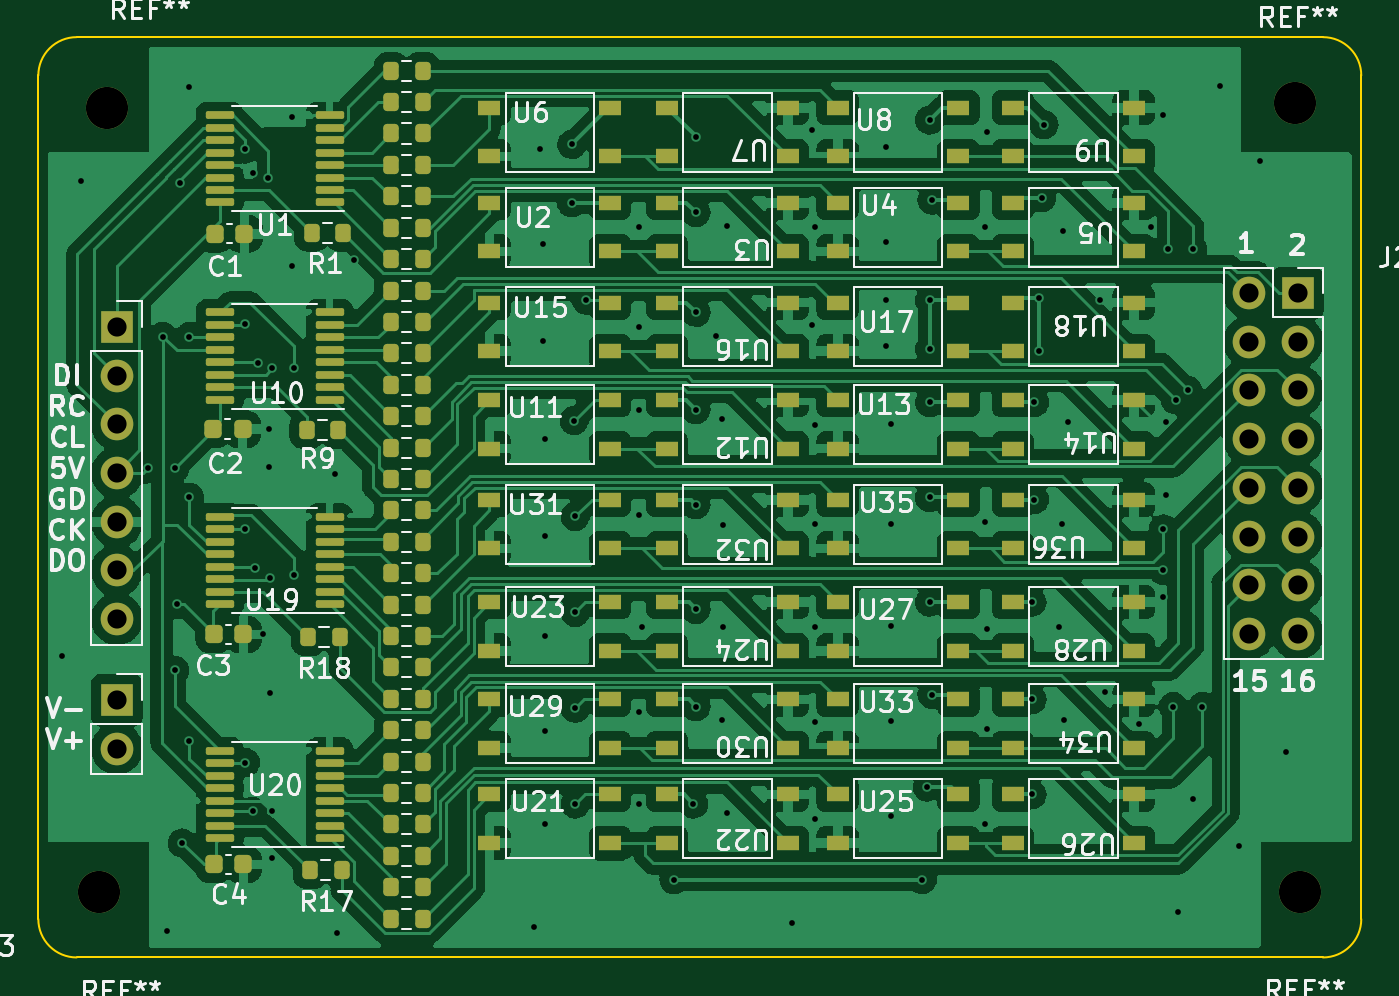
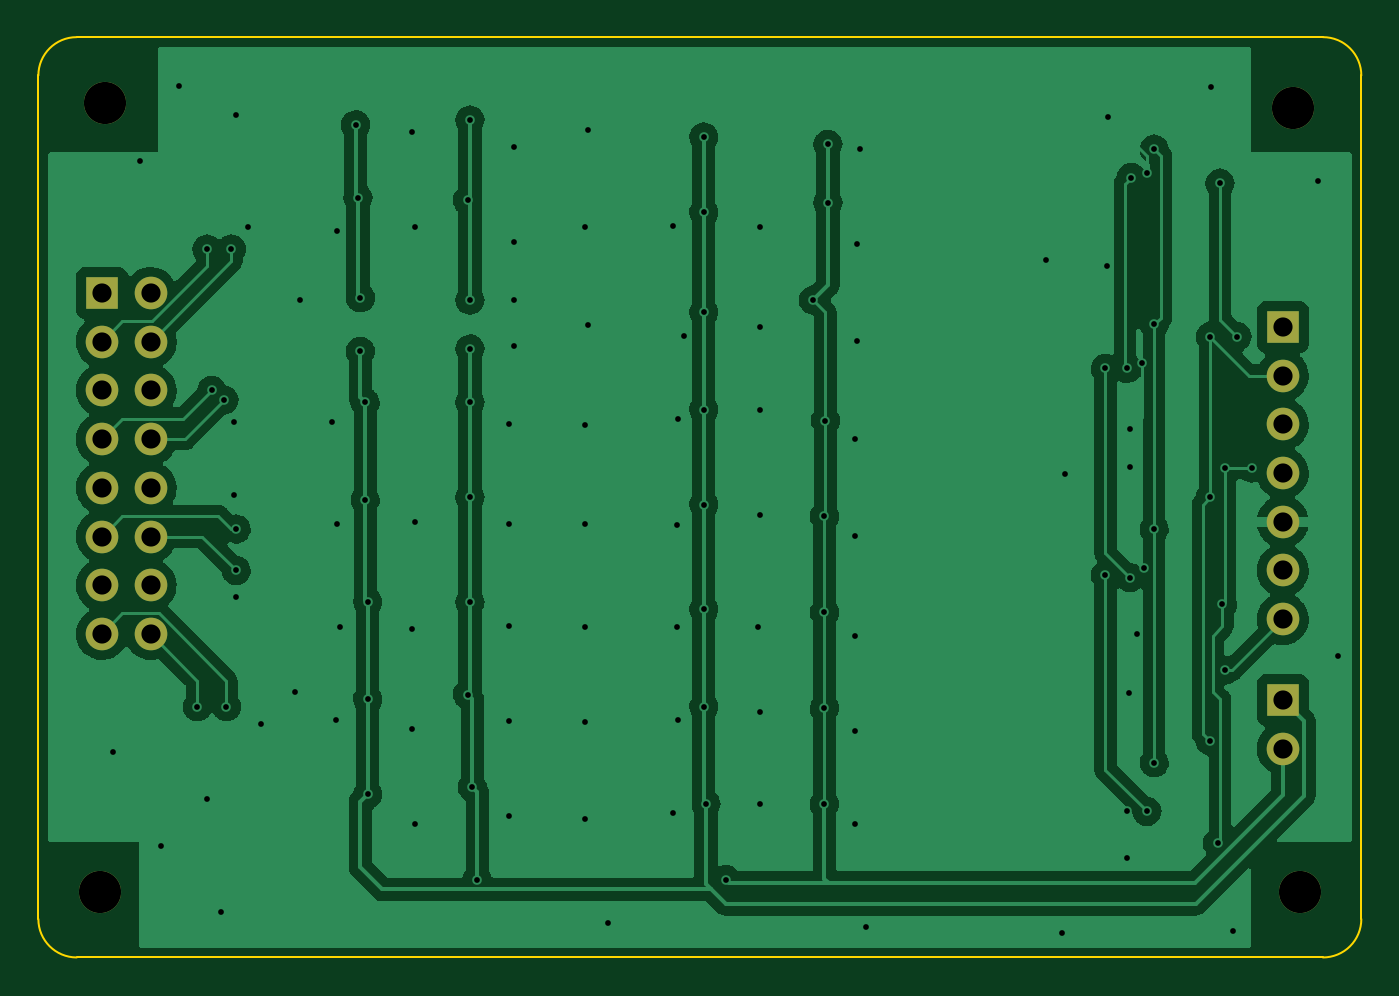
Circuit board: 11 layer files. Board 69.0 x 48.0 mm.
- bottom_copper: photorelay_multiplexer-B_Cu.gbl (103648 bytes)
- bottom_mask: photorelay_multiplexer-B_Mask.gbs (1389 bytes)
- paste: photorelay_multiplexer-B_Paste.gbp (513 bytes)
- bottom_silk: photorelay_multiplexer-B_Silkscreen.gbo (1393 bytes)
- outline: photorelay_multiplexer-Edge_Cuts.gm1 (1082 bytes)
- top_copper: photorelay_multiplexer-F_Cu.gtl (267020 bytes)
- top_mask: photorelay_multiplexer-F_Mask.gts (9285 bytes)
- paste: photorelay_multiplexer-F_Paste.gtp (8355 bytes)
- top_silk: photorelay_multiplexer-F_Silkscreen.gto (94530 bytes)
- drill: photorelay_multiplexer-NPTH.drl (289 bytes)
- drill: photorelay_multiplexer-PTH.drl (3590 bytes)

=== bottom_copper: photorelay_multiplexer-B_Cu.gbl (103648 bytes, source omitted) ===
=== bottom_mask: photorelay_multiplexer-B_Mask.gbs ===
G04 #@! TF.GenerationSoftware,KiCad,Pcbnew,(6.0.8)*
G04 #@! TF.CreationDate,2022-11-26T10:26:50-06:00*
G04 #@! TF.ProjectId,photo_switching,70686f74-6f5f-4737-9769-746368696e67,rev?*
G04 #@! TF.SameCoordinates,Original*
G04 #@! TF.FileFunction,Soldermask,Bot*
G04 #@! TF.FilePolarity,Negative*
%FSLAX46Y46*%
G04 Gerber Fmt 4.6, Leading zero omitted, Abs format (unit mm)*
G04 Created by KiCad (PCBNEW (6.0.8)) date 2022-11-26 10:26:50*
%MOMM*%
%LPD*%
G01*
G04 APERTURE LIST*
%ADD10O,1.700000X1.700000*%
%ADD11R,1.700000X1.700000*%
%ADD12C,2.200000*%
G04 APERTURE END LIST*
D10*
X88925000Y-92583000D03*
X88925000Y-90043000D03*
X88925000Y-87503000D03*
X88925000Y-84963000D03*
X88925000Y-82423000D03*
X88925000Y-79883000D03*
D11*
X88925000Y-77343000D03*
D12*
X150622000Y-106807000D03*
D11*
X150515000Y-75580000D03*
D10*
X147975000Y-75580000D03*
X150515000Y-78120000D03*
X147975000Y-78120000D03*
X150515000Y-80660000D03*
X147975000Y-80660000D03*
X150515000Y-83200000D03*
X147975000Y-83200000D03*
X150515000Y-85740000D03*
X147975000Y-85740000D03*
X150515000Y-88280000D03*
X147975000Y-88280000D03*
X150515000Y-90820000D03*
X147975000Y-90820000D03*
X150515000Y-93360000D03*
X147975000Y-93360000D03*
D12*
X150368000Y-65659000D03*
X88011000Y-106807000D03*
X88392000Y-65913000D03*
D10*
X88925000Y-99334000D03*
D11*
X88925000Y-96794000D03*
M02*

=== paste: photorelay_multiplexer-B_Paste.gbp ===
G04 #@! TF.GenerationSoftware,KiCad,Pcbnew,(6.0.8)*
G04 #@! TF.CreationDate,2022-11-26T10:26:50-06:00*
G04 #@! TF.ProjectId,photo_switching,70686f74-6f5f-4737-9769-746368696e67,rev?*
G04 #@! TF.SameCoordinates,Original*
G04 #@! TF.FileFunction,Paste,Bot*
G04 #@! TF.FilePolarity,Positive*
%FSLAX46Y46*%
G04 Gerber Fmt 4.6, Leading zero omitted, Abs format (unit mm)*
G04 Created by KiCad (PCBNEW (6.0.8)) date 2022-11-26 10:26:50*
%MOMM*%
%LPD*%
G01*
G04 APERTURE LIST*
G04 APERTURE END LIST*
M02*

=== bottom_silk: photorelay_multiplexer-B_Silkscreen.gbo ===
G04 #@! TF.GenerationSoftware,KiCad,Pcbnew,(6.0.8)*
G04 #@! TF.CreationDate,2022-11-26T10:26:50-06:00*
G04 #@! TF.ProjectId,photo_switching,70686f74-6f5f-4737-9769-746368696e67,rev?*
G04 #@! TF.SameCoordinates,Original*
G04 #@! TF.FileFunction,Legend,Bot*
G04 #@! TF.FilePolarity,Positive*
%FSLAX46Y46*%
G04 Gerber Fmt 4.6, Leading zero omitted, Abs format (unit mm)*
G04 Created by KiCad (PCBNEW (6.0.8)) date 2022-11-26 10:26:50*
%MOMM*%
%LPD*%
G01*
G04 APERTURE LIST*
%ADD10O,1.700000X1.700000*%
%ADD11R,1.700000X1.700000*%
%ADD12C,2.200000*%
G04 APERTURE END LIST*
%LPC*%
D10*
X88925000Y-92583000D03*
X88925000Y-90043000D03*
X88925000Y-87503000D03*
X88925000Y-84963000D03*
X88925000Y-82423000D03*
X88925000Y-79883000D03*
D11*
X88925000Y-77343000D03*
D12*
X150622000Y-106807000D03*
D11*
X150515000Y-75580000D03*
D10*
X147975000Y-75580000D03*
X150515000Y-78120000D03*
X147975000Y-78120000D03*
X150515000Y-80660000D03*
X147975000Y-80660000D03*
X150515000Y-83200000D03*
X147975000Y-83200000D03*
X150515000Y-85740000D03*
X147975000Y-85740000D03*
X150515000Y-88280000D03*
X147975000Y-88280000D03*
X150515000Y-90820000D03*
X147975000Y-90820000D03*
X150515000Y-93360000D03*
X147975000Y-93360000D03*
D12*
X150368000Y-65659000D03*
X88011000Y-106807000D03*
X88392000Y-65913000D03*
D10*
X88925000Y-99334000D03*
D11*
X88925000Y-96794000D03*
M02*

=== outline: photorelay_multiplexer-Edge_Cuts.gm1 ===
G04 #@! TF.GenerationSoftware,KiCad,Pcbnew,(6.0.8)*
G04 #@! TF.CreationDate,2022-11-26T10:26:50-06:00*
G04 #@! TF.ProjectId,photo_switching,70686f74-6f5f-4737-9769-746368696e67,rev?*
G04 #@! TF.SameCoordinates,Original*
G04 #@! TF.FileFunction,Profile,NP*
%FSLAX46Y46*%
G04 Gerber Fmt 4.6, Leading zero omitted, Abs format (unit mm)*
G04 Created by KiCad (PCBNEW (6.0.8)) date 2022-11-26 10:26:50*
%MOMM*%
%LPD*%
G01*
G04 APERTURE LIST*
G04 #@! TA.AperFunction,Profile*
%ADD10C,0.100000*%
G04 #@! TD*
G04 APERTURE END LIST*
D10*
X153828000Y-64232000D02*
G75*
G03*
X151828000Y-62232000I-2000000J0D01*
G01*
X151828000Y-62232000D02*
X86828000Y-62232000D01*
X153828000Y-108232000D02*
X153828000Y-64232000D01*
X84828000Y-108232000D02*
G75*
G03*
X86828000Y-110232000I2000000J0D01*
G01*
X86828000Y-110232000D02*
X151828000Y-110232000D01*
X84828000Y-64232000D02*
X84828000Y-108232000D01*
X151828000Y-110232000D02*
G75*
G03*
X153828000Y-108232000I0J2000000D01*
G01*
X86828000Y-62232000D02*
G75*
G03*
X84828000Y-64232000I0J-2000000D01*
G01*
M02*

=== top_copper: photorelay_multiplexer-F_Cu.gtl (267020 bytes, source omitted) ===
=== top_mask: photorelay_multiplexer-F_Mask.gts (9285 bytes, source omitted) ===
=== paste: photorelay_multiplexer-F_Paste.gtp (8355 bytes, source omitted) ===
=== top_silk: photorelay_multiplexer-F_Silkscreen.gto (94530 bytes, source omitted) ===
=== drill: photorelay_multiplexer-NPTH.drl ===
M48
; DRILL file {KiCad (6.0.8)} date Sat Nov 26 10:27:07 2022
; FORMAT={-:-/ absolute / metric / decimal}
; #@! TF.CreationDate,2022-11-26T10:27:07-06:00
; #@! TF.GenerationSoftware,Kicad,Pcbnew,(6.0.8)
; #@! TF.FileFunction,NonPlated,1,2,NPTH
FMAT,2
METRIC
%
G90
G05
T0
M30

=== drill: photorelay_multiplexer-PTH.drl ===
M48
; DRILL file {KiCad (6.0.8)} date Sat Nov 26 10:27:07 2022
; FORMAT={-:-/ absolute / metric / decimal}
; #@! TF.CreationDate,2022-11-26T10:27:07-06:00
; #@! TF.GenerationSoftware,Kicad,Pcbnew,(6.0.8)
; #@! TF.FileFunction,Plated,1,2,PTH
FMAT,2
METRIC
; #@! TA.AperFunction,Plated,PTH,ViaDrill
T1C0.300
; #@! TA.AperFunction,Plated,PTH,ComponentDrill
T2C1.000
; #@! TA.AperFunction,Plated,PTH,ComponentDrill
T3C2.200
%
G90
G05
T1
X86.069Y-94.502
X87.078Y-69.732
X90.551Y-84.709
X91.313Y-77.851
X91.53Y-108.853
X91.948Y-84.709
X91.948Y-95.25
X92.075Y-91.821
X92.198Y-69.846
X92.329Y-104.267
X92.678Y-64.832
X92.71Y-77.851
X92.71Y-86.233
X92.71Y-98.933
X95.631Y-68.072
X95.631Y-77.216
X95.631Y-87.884
X95.631Y-100.076
X96.012Y-69.342
X96.012Y-102.616
X96.139Y-89.916
X96.266Y-79.248
X96.531Y-93.382
X96.828Y-69.555
X96.878Y-82.682
X96.878Y-84.632
X96.901Y-90.424
X96.928Y-96.432
X97.028Y-79.502
X97.028Y-102.616
X97.028Y-105.029
X98.044Y-66.421
X98.078Y-74.182
X98.171Y-79.502
X98.171Y-90.297
X100.278Y-85.032
X100.42Y-108.98
X101.278Y-73.832
X110.678Y-108.632
X110.998Y-68.072
X111.125Y-73.025
X111.125Y-78.105
X111.252Y-83.185
X111.252Y-88.265
X111.252Y-93.472
X111.252Y-98.425
X111.252Y-103.251
X112.649Y-67.818
X112.649Y-70.866
X112.776Y-82.232
X112.828Y-87.232
X112.828Y-92.232
X112.828Y-97.232
X112.828Y-102.232
X113.411Y-75.946
X116.168Y-72.15
X116.168Y-77.357
X116.168Y-81.675
X116.168Y-87.136
X116.168Y-97.423
X116.168Y-102.249
X116.295Y-92.978
X117.983Y-106.172
X118.999Y-102.232
X119.126Y-67.437
X119.126Y-71.374
X119.126Y-76.581
X119.126Y-81.661
X119.126Y-86.614
X119.126Y-92.075
X119.126Y-97.155
X120.178Y-77.832
X120.478Y-82.132
X120.478Y-97.832
X120.528Y-87.682
X120.528Y-92.982
X120.728Y-72.082
X120.728Y-102.682
X124.128Y-108.432
X125.185Y-67.07
X125.185Y-77.23
X125.312Y-72.15
X125.312Y-82.437
X125.312Y-87.644
X125.312Y-92.978
X125.312Y-97.931
X125.312Y-103.011
X129.032Y-67.945
X129.032Y-72.898
X129.032Y-75.946
X129.032Y-78.359
X129.286Y-82.423
X129.286Y-87.63
X129.286Y-92.964
X129.286Y-97.917
X129.286Y-102.87
X130.937Y-106.172
X131.191Y-101.346
X131.318Y-66.548
X131.318Y-75.946
X131.318Y-78.486
X131.318Y-81.28
X131.318Y-86.233
X131.318Y-91.694
X131.445Y-70.739
X131.445Y-96.52
X134.202Y-72.15
X134.202Y-87.517
X134.202Y-103.265
X134.329Y-67.197
X134.329Y-93.105
X134.329Y-98.312
X136.652Y-91.694
X136.652Y-96.774
X136.652Y-101.727
X136.779Y-81.28
X136.779Y-86.36
X137.033Y-75.819
X137.033Y-78.613
X137.16Y-70.612
X137.287Y-66.802
X138.078Y-92.982
X138.228Y-87.632
X138.278Y-72.332
X138.328Y-97.832
X138.528Y-82.282
X140.208Y-75.946
X140.462Y-96.393
X142.24Y-98.044
X142.875Y-72.136
X143.51Y-66.294
X143.51Y-87.884
X143.51Y-90.043
X143.51Y-91.44
X143.637Y-82.296
X143.637Y-86.106
X143.764Y-73.279
X144.018Y-97.155
X144.145Y-81.153
X144.278Y-107.882
X144.78Y-80.645
X145.034Y-73.279
X145.034Y-101.981
X145.542Y-97.155
X146.478Y-64.782
X147.447Y-104.394
X148.528Y-68.682
X149.928Y-99.532
T2
X88.925Y-77.343
X88.925Y-79.883
X88.925Y-82.423
X88.925Y-84.963
X88.925Y-87.503
X88.925Y-90.043
X88.925Y-92.583
X88.925Y-96.794
X88.925Y-99.334
X147.975Y-75.58
X147.975Y-78.12
X147.975Y-80.66
X147.975Y-83.2
X147.975Y-85.74
X147.975Y-88.28
X147.975Y-90.82
X147.975Y-93.36
X150.515Y-75.58
X150.515Y-78.12
X150.515Y-80.66
X150.515Y-83.2
X150.515Y-85.74
X150.515Y-88.28
X150.515Y-90.82
X150.515Y-93.36
T3
X88.011Y-106.807
X88.392Y-65.913
X150.368Y-65.659
X150.622Y-106.807
T0
M30

